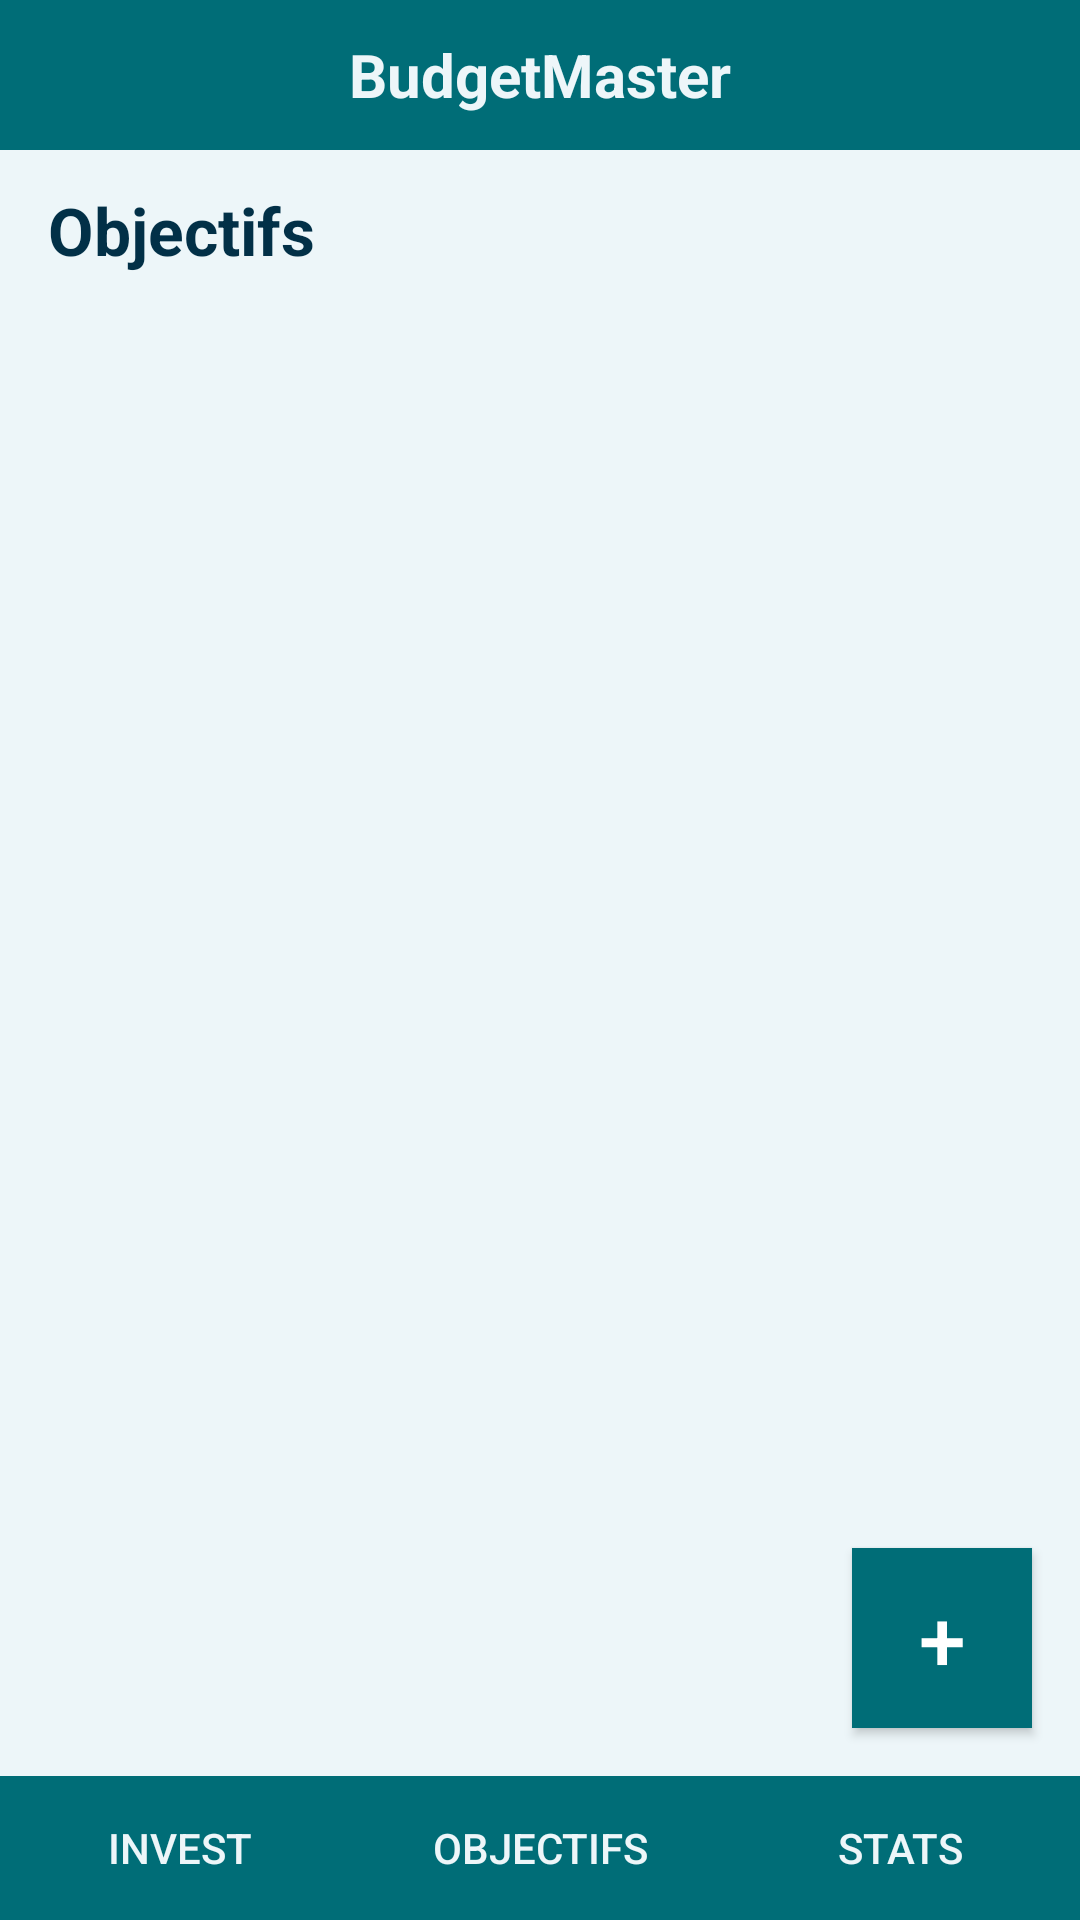

Layout XML and referenced resources for this Android screen:
<!-- AndroidManifest.xml: application theme Theme.AppCompat.Light.NoActionBar -->
<!-- res/layout/activity_objectifs.xml -->
<?xml version="1.0" encoding="utf-8"?>
<RelativeLayout
    xmlns:android="http://schemas.android.com/apk/res/android"
    android:background="@color/off_white"
    android:layout_width="match_parent"
    android:layout_height="match_parent">

    
    <TextView
        android:id="@+id/tvHeader"
        android:text="BudgetMaster"
        android:gravity="center"
        android:textColor="@color/off_white"
        android:background="@color/deep_teal"
        android:textStyle="bold"
        android:textSize="20sp"
        android:layout_width="match_parent"
        android:layout_height="50dp"/>

    
    <TextView
        android:id="@+id/tvObjectifsTitle"
        android:text="Objectifs"
        android:textSize="22sp"
        android:textStyle="bold"
        android:textColor="@color/dark_navy"
        android:layout_width="match_parent"
        android:layout_height="wrap_content"
        android:layout_below="@id/tvHeader"
        android:paddingStart="16dp"
        android:paddingTop="12dp"
        android:paddingBottom="8dp"/>

    
    <androidx.recyclerview.widget.RecyclerView
        android:id="@+id/rvObjectifs"
        android:layout_width="match_parent"
        android:layout_height="match_parent"
        android:layout_below="@id/tvObjectifsTitle"
        android:layout_above="@id/bottomNav"
        android:padding="8dp"/>

    
    <Button
        android:id="@+id/btnAdd"
        android:text="+"
        android:textSize="28sp"
        android:background="@color/deep_teal"
        android:textColor="@color/white"
        android:layout_width="60dp"
        android:layout_height="60dp"
        android:layout_alignParentEnd="true"
        android:layout_marginEnd="16dp"
        android:layout_marginBottom="16dp"
        android:layout_above="@id/bottomNav"/>

    
    <include
        android:id="@+id/bottomNav"
        layout="@layout/bottom_navigation"
        android:layout_width="match_parent"
        android:layout_height="wrap_content"
        android:layout_alignParentBottom="true"/>

</RelativeLayout>
<!-- res/layout/bottom_navigation.xml (included above) -->
<?xml version="1.0" encoding="utf-8"?>
<LinearLayout
    xmlns:android="http://schemas.android.com/apk/res/android"
    android:orientation="horizontal"
    android:background="@color/deep_teal"
    android:weightSum="3"
    android:layout_width="match_parent"
    android:layout_height="56dp">

    <Button
        android:id="@+id/btnInvest"
        android:text="Invest"
        android:background="@android:color/transparent"
        android:textColor="@color/off_white"
        android:layout_weight="1"
        android:layout_width="0dp"
        android:layout_height="match_parent"/>

    <Button
        android:id="@+id/btnObjectif"
        android:text="Objectifs"
        android:background="@android:color/transparent"
        android:textColor="@color/off_white"
        android:layout_weight="1"
        android:layout_width="0dp"
        android:layout_height="match_parent"/>

    <Button
        android:id="@+id/btnStats"
        android:text="Stats"
        android:background="@android:color/transparent"
        android:textColor="@color/off_white"
        android:layout_weight="1"
        android:layout_width="0dp"
        android:layout_height="match_parent"/>

</LinearLayout>
<!-- resources referenced by this layout -->
<resources>
  <color name="dark_navy">#023047</color>
  <color name="deep_teal">#006D77</color>
  <color name="off_white">#EDF6F9</color>
  <color name="white">#FFFFFF</color>
</resources>
